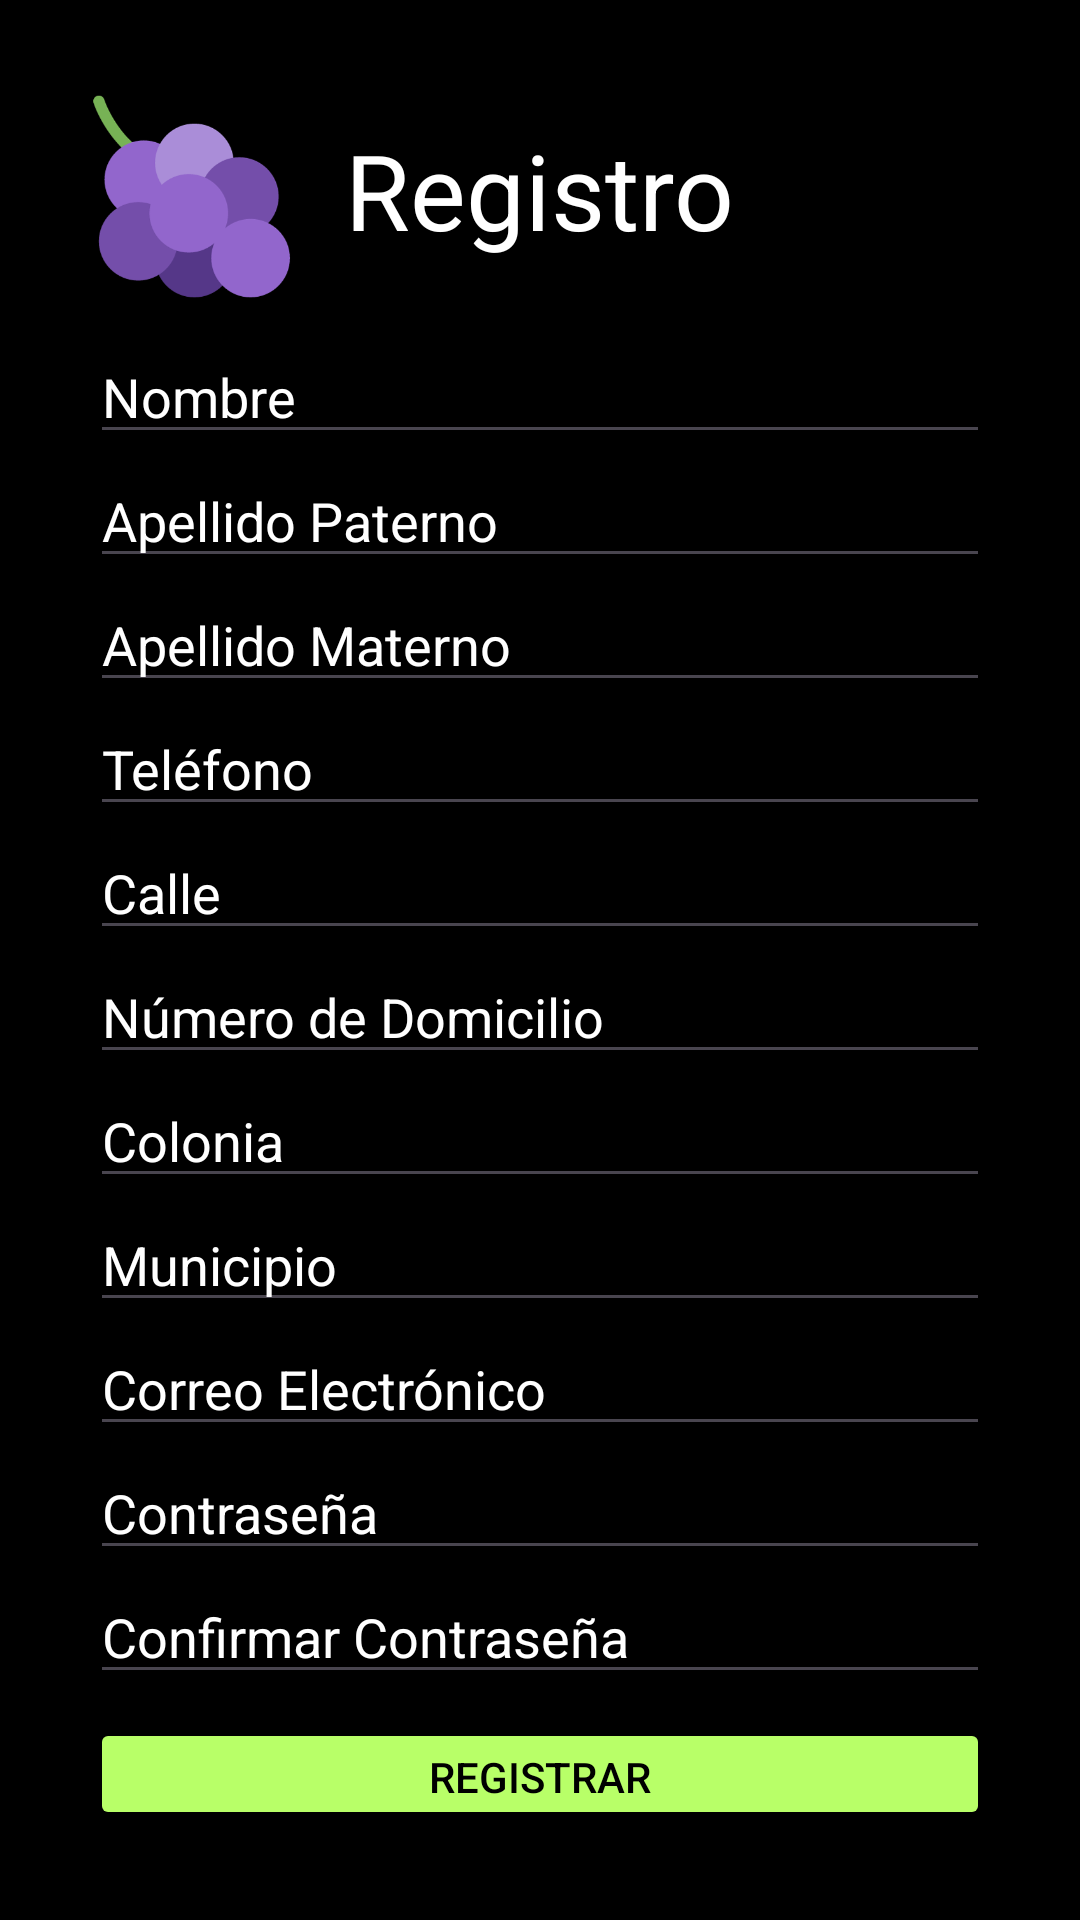

Reconstruct the res/layout file that produces this screen, plus the resources it refers to.
<!-- AndroidManifest.xml: application theme Theme.GrapeWaveMobile -->
<!-- res/layout/activity_registro_de_usuario.xml -->
<?xml version="1.0" encoding="utf-8"?>
<RelativeLayout xmlns:android="http://schemas.android.com/apk/res/android"
    xmlns:app="http://schemas.android.com/apk/res-auto"
    xmlns:tools="http://schemas.android.com/tools"
    android:layout_width="match_parent"
    android:layout_height="match_parent"
    android:background="@color/black"
    android:orientation="horizontal"
    tools:context=".RegistroDeUsuario"
    android:padding="30dp">

    <ImageView
        android:layout_width="70dp"
        android:layout_height="70dp"
        android:src="@drawable/logosmall"/>

    <TextView
        android:layout_width="wrap_content"
        android:layout_height="wrap_content"
        android:text="Registro"
        android:textColor="@color/white"
        android:textSize="35dp"
        android:layout_centerHorizontal="true"
        android:layout_marginTop="10dp"/>

    <LinearLayout
        android:layout_width="match_parent"
        android:layout_height="match_parent"
        android:orientation="vertical"
        android:layout_marginTop="80dp">

        <EditText
            android:id="@+id/editTextNombre"
            android:layout_width="match_parent"
            android:layout_height="wrap_content"
            android:hint="Nombre"
            android:textColorHint="@color/white"
            android:textColor="@color/white"/>

        <EditText
            android:id="@+id/editTextApPaterno"
            android:layout_width="match_parent"
            android:layout_height="wrap_content"
            android:hint="Apellido Paterno"
            android:textColorHint="@color/white"
            android:textColor="@color/white"/>

        <EditText
            android:id="@+id/editTextApMaterno"
            android:layout_width="match_parent"
            android:layout_height="wrap_content"
            android:hint="Apellido Materno"
            android:textColorHint="@color/white"
            android:textColor="@color/white"/>

        <EditText
            android:id="@+id/editTextTelefono"
            android:layout_width="match_parent"
            android:layout_height="wrap_content"
            android:inputType="phone"
            android:hint="Teléfono"
            android:textColorHint="@color/white"
            android:textColor="@color/white"/>

        <EditText
            android:id="@+id/editTextCalle"
            android:layout_width="match_parent"
            android:layout_height="wrap_content"
            android:hint="Calle"
            android:textColorHint="@color/white"
            android:textColor="@color/white"/>

        <EditText
            android:id="@+id/editTextNumDomicilio"
            android:layout_width="match_parent"
            android:layout_height="wrap_content"
            android:inputType="number"
            android:hint="Número de Domicilio"
            android:textColorHint="@color/white"
            android:textColor="@color/white"/>

        <EditText
            android:id="@+id/editTextColonia"
            android:layout_width="match_parent"
            android:layout_height="wrap_content"
            android:hint="Colonia"
            android:textColorHint="@color/white"
            android:textColor="@color/white"/>

        <EditText
            android:id="@+id/editTextMunicipio"
            android:layout_width="match_parent"
            android:layout_height="wrap_content"
            android:hint="Municipio"
            android:textColorHint="@color/white"
            android:textColor="@color/white"/>

        <EditText
            android:id="@+id/editTextCorreoElectronico"
            android:layout_width="match_parent"
            android:layout_height="wrap_content"
            android:inputType="textEmailAddress"
            android:hint="Correo Electrónico"
            android:textColorHint="@color/white"
            android:textColor="@color/white"/>

        <EditText
            android:id="@+id/editTextContrasena"
            android:layout_width="match_parent"
            android:layout_height="wrap_content"
            android:inputType="textPassword"
            android:hint="Contraseña"
            android:textColorHint="@color/white"
            android:textColor="@color/white"/>

        <EditText
            android:id="@+id/editTextConfirmarContrasena"
            android:layout_width="match_parent"
            android:layout_height="wrap_content"
            android:inputType="textPassword"
            android:hint="Confirmar Contraseña"
            android:textColorHint="@color/white"
            android:textColor="@color/white"/>

        <Button
            android:layout_marginTop="8dp"
            android:id="@+id/btnRegistrar"
            android:layout_width="match_parent"
            android:layout_height="wrap_content"
            android:text="Registrar"
            android:backgroundTint="@color/green"
            android:textColor="@color/black"/>

    </LinearLayout>


</RelativeLayout>
<!-- resources referenced by this layout -->
<resources>
  <color name="black">#FF000000</color>
  <color name="green">#b8ff68</color>
  <color name="white">#FFFFFFFF</color>
  <!-- drawable logosmall: png bitmap (drawable, 19752 bytes) -->
  <style name="Theme.GrapeWaveMobile" parent="Base.Theme.GrapeWaveMobile" />
  <style name="Base.Theme.GrapeWaveMobile" parent="Theme.Material3.DayNight.NoActionBar">
          
          
      </style>
</resources>
